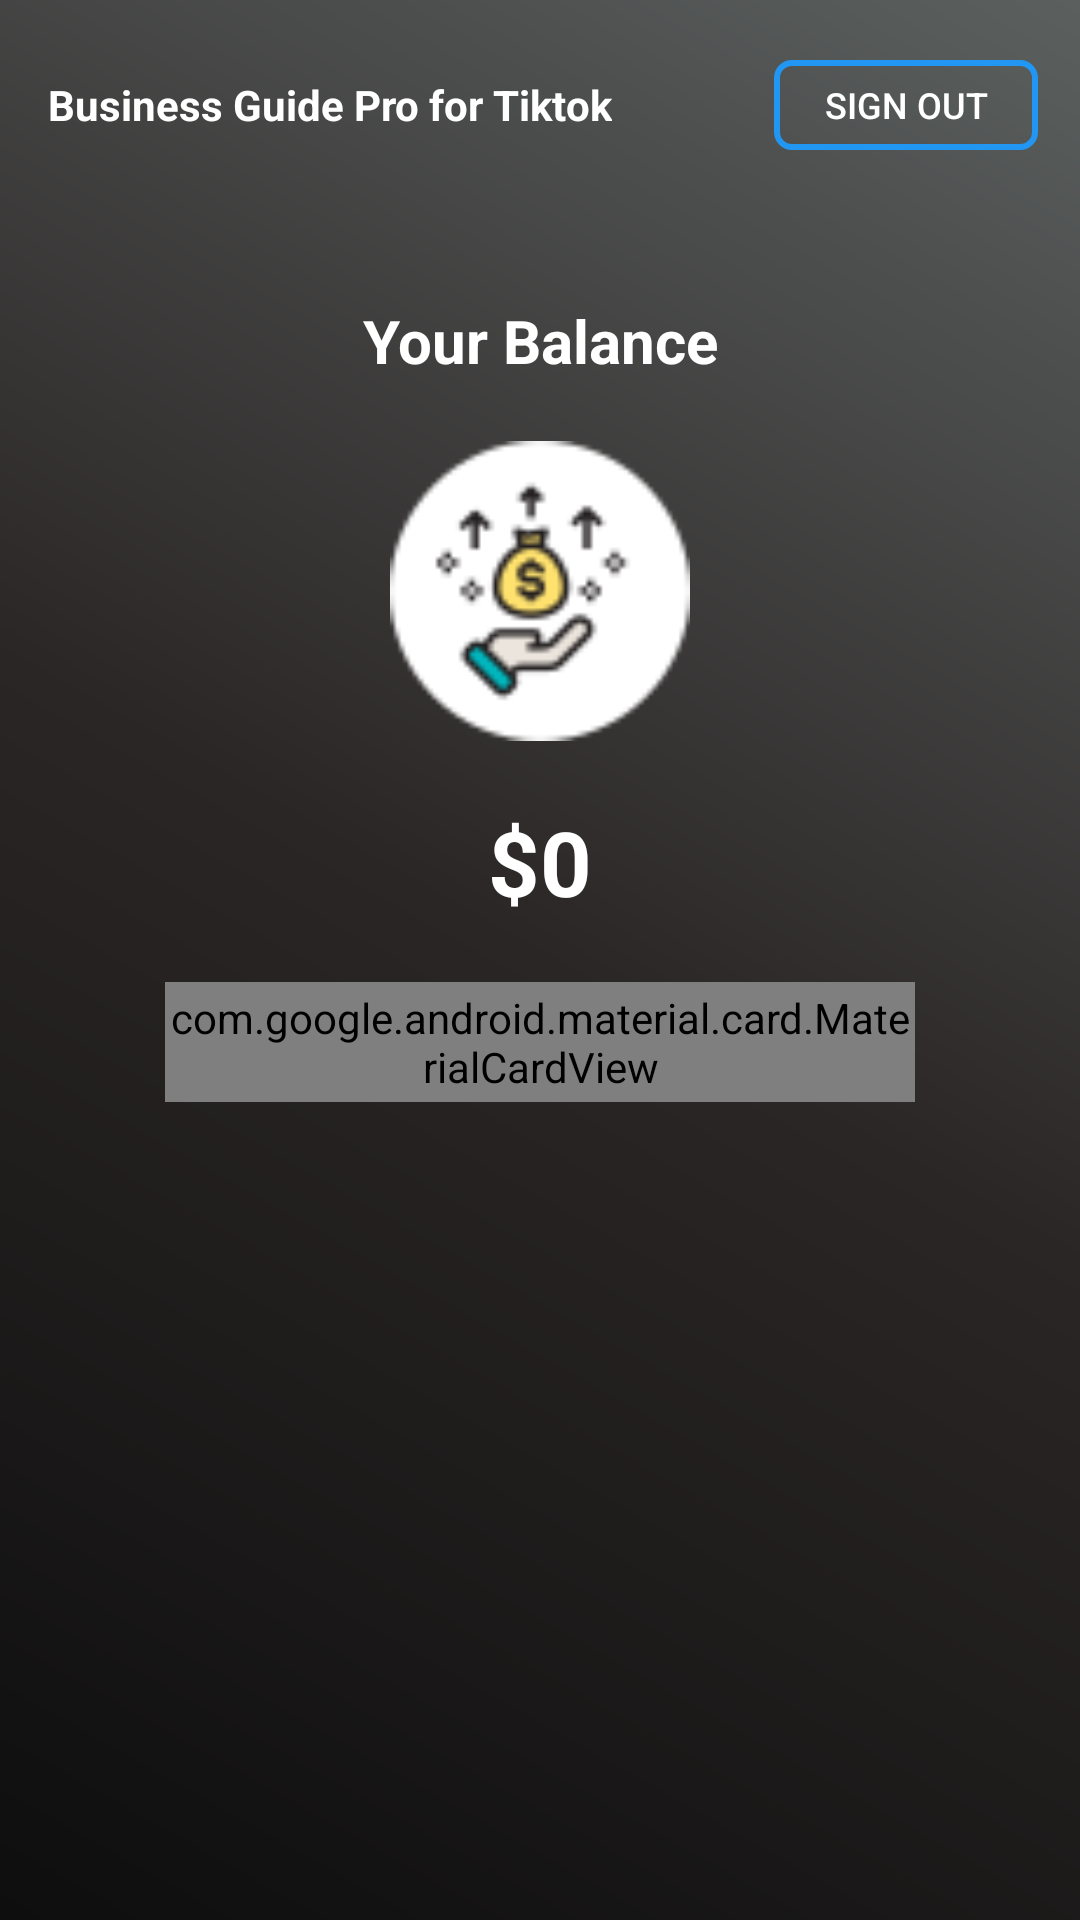

Reconstruct the res/layout file that produces this screen, plus the resources it refers to.
<!-- AndroidManifest.xml: application theme AppTheme -->
<!-- res/layout/activity_login_facebook.xml -->
<?xml version="1.0" encoding="utf-8"?>
<LinearLayout xmlns:android="http://schemas.android.com/apk/res/android"
        xmlns:app="http://schemas.android.com/apk/res-auto"
        android:layout_width="match_parent"
        android:layout_height="match_parent"
        android:background="@drawable/gradient"
        android:gravity="center_horizontal"
        android:orientation="vertical"
        android:paddingLeft="@dimen/size14"
        android:paddingTop="@dimen/size20"
        android:paddingRight="@dimen/size14">

    <RelativeLayout
            android:layout_width="match_parent"
            android:layout_height="wrap_content">

        <TextView
                android:layout_width="wrap_content"
                android:layout_height="wrap_content"
                android:layout_centerVertical="true"
                android:padding="2dp"
                android:text="@string/app_name"
                android:textColor="#fff"
                android:textSize="@dimen/size14"
                android:textStyle="bold" />

        <Button
                android:id="@+id/btn_sigin_out"
                android:layout_width="wrap_content"
                android:layout_height="30dp"
                android:layout_alignParentRight="true"
                android:background="@drawable/boder_signin"
                android:text="@string/txt_signout"
                android:textColor="@color/color_white"
                android:textSize="@dimen/size12" />
    </RelativeLayout>

    <TextView
            android:id="@+id/txt_Title"
            android:layout_width="match_parent"
            android:layout_height="wrap_content"
            android:layout_marginTop="50dp"
            android:gravity="center"
            android:text="@string/txt_title_loginfb"
            android:textColor="@color/color_white"
            android:textSize="@dimen/size20"
            android:textStyle="bold" />

    <ImageView
            android:layout_width="match_parent"
            android:layout_height="100dp"
            android:layout_marginTop="20dp"
            android:src="@drawable/icon_money" />

    <TextView
            android:id="@+id/txtMoney"
            android:layout_width="wrap_content"
            android:layout_height="wrap_content"
            android:layout_marginTop="20dp"
            android:text="$0"
            android:textColor="@color/color_white"
            android:textSize="30dp"
            android:textStyle="bold" />

    <com.google.android.material.card.MaterialCardView
            android:layout_width="250dp"
            android:layout_height="40dp"
            android:layout_marginTop="@dimen/size20"
            android:clickable="true"
            android:foreground="?attr/selectableItemBackground"
            android:onClick="login"
            app:cardBackgroundColor="@color/color_white"
            app:cardCornerRadius="30dp">

        <RelativeLayout
                android:layout_width="match_parent"
                android:layout_height="match_parent">

            <com.makeramen.roundedimageview.RoundedImageView
                  android:layout_width="35dp"
                    android:layout_height="35dp"
                    android:layout_marginLeft="5dp"
                    android:layout_centerVertical="true"
                    android:src="@drawable/ic_facebook"
                    android:id="@+id/ic_facebook"
                     />

            <TextView
                    android:layout_width="match_parent"
                    android:layout_height="wrap_content"
                    android:layout_centerVertical="true"
                    android:layout_toRightOf="@+id/ic_facebook"
                    android:gravity="center"
                    android:text="@string/txt_voucher"
                    android:textColor="@color/color_blue"
                    android:textSize="@dimen/size18"
                    android:textStyle="bold" />
        </RelativeLayout>

    </com.google.android.material.card.MaterialCardView>


</LinearLayout>
<!-- resources referenced by this layout -->
<resources>
  <color name="color_blue">#2196F3</color>
  <color name="color_white">#FFFFFF</color>
  <dimen name="size12">12sp</dimen>
  <dimen name="size14">14sp</dimen>
  <dimen name="size18">18sp</dimen>
  <dimen name="size20">20sp</dimen>
  <!-- drawable boder_signin (drawable) -->
  <shape xmlns:android="http://schemas.android.com/apk/res/android">
      <stroke
          android:width="2dp"
          android:color="@color/color_blue" />
      <corners android:radius="5dp" />
      <padding
          android:left="10dp"
          android:right="10dp" />
  </shape>
  <!-- drawable gradient (drawable) -->
  <?xml version="1.0" encoding="UTF-8"?>
  <shape xmlns:android="http://schemas.android.com/apk/res/android" android:shape="rectangle" >
  
      <gradient
          android:angle="45"
          android:endColor="#5B605F"
              android:centerColor="#2B2626"
          android:startColor="#0E0E0E"
          android:type="linear" />
      <corners
          android:radius="0dp"/>
  
  </shape>
  <!-- drawable ic_facebook: png bitmap (drawable, 1630 bytes) -->
  <!-- drawable icon_money: png bitmap (drawable, 3384 bytes) -->
  <string name="app_name">Business Guide Pro for Tiktok</string>
      //textview priview app
  <string name="txt_signout">Sign Out</string>
  <string name="txt_title_loginfb">Your Balance</string>
  <string name="txt_voucher">Voucher $3000</string>
  <style name="AppTheme" parent="Theme.AppCompat.Light.NoActionBar" />
</resources>
